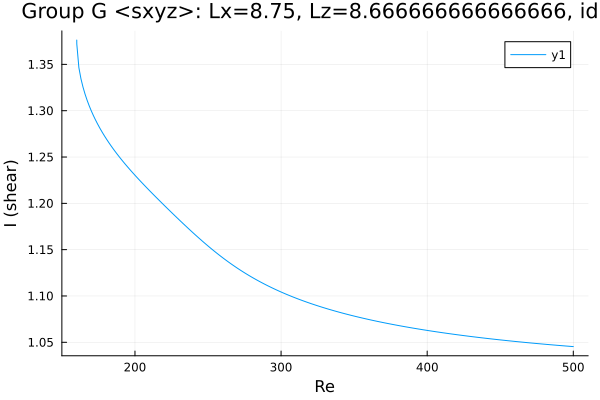

The data file committed next to this chart (first rows):
Re, shear
160.2, 1.376
160.2, 1.376
160.2, 1.376
160.2, 1.376
160.2, 1.376
160.2, 1.376
160.2, 1.375
160.2, 1.374
160.2, 1.372
161.6, 1.347
163, 1.335
164.4, 1.325
165.9, 1.318
167.3, 1.311
168.7, 1.305
170.1, 1.3
171.5, 1.295
172.9, 1.29
174.3, 1.286
175.8, 1.282
176.3, 1.28
177.7, 1.276
179.1, 1.273
180.6, 1.269
182, 1.266
183.4, 1.263
184.8, 1.26
186.2, 1.256
187.6, 1.254
189, 1.251
190.5, 1.248
191.9, 1.245
193.3, 1.242
194.7, 1.24
196.1, 1.237
197.5, 1.235
198.9, 1.232
200.4, 1.23
201.8, 1.227
203.2, 1.225
204.6, 1.223
206, 1.22
207.4, 1.218
208.8, 1.216
210.3, 1.213
211.7, 1.211
213.1, 1.209
214.5, 1.206
215.9, 1.204
217.3, 1.202
218.7, 1.2
220.2, 1.198
221.6, 1.195
223, 1.193
224.4, 1.191
225.8, 1.189
227.2, 1.187
228.6, 1.185
230.1, 1.183
231.5, 1.18
... 213 more rows
